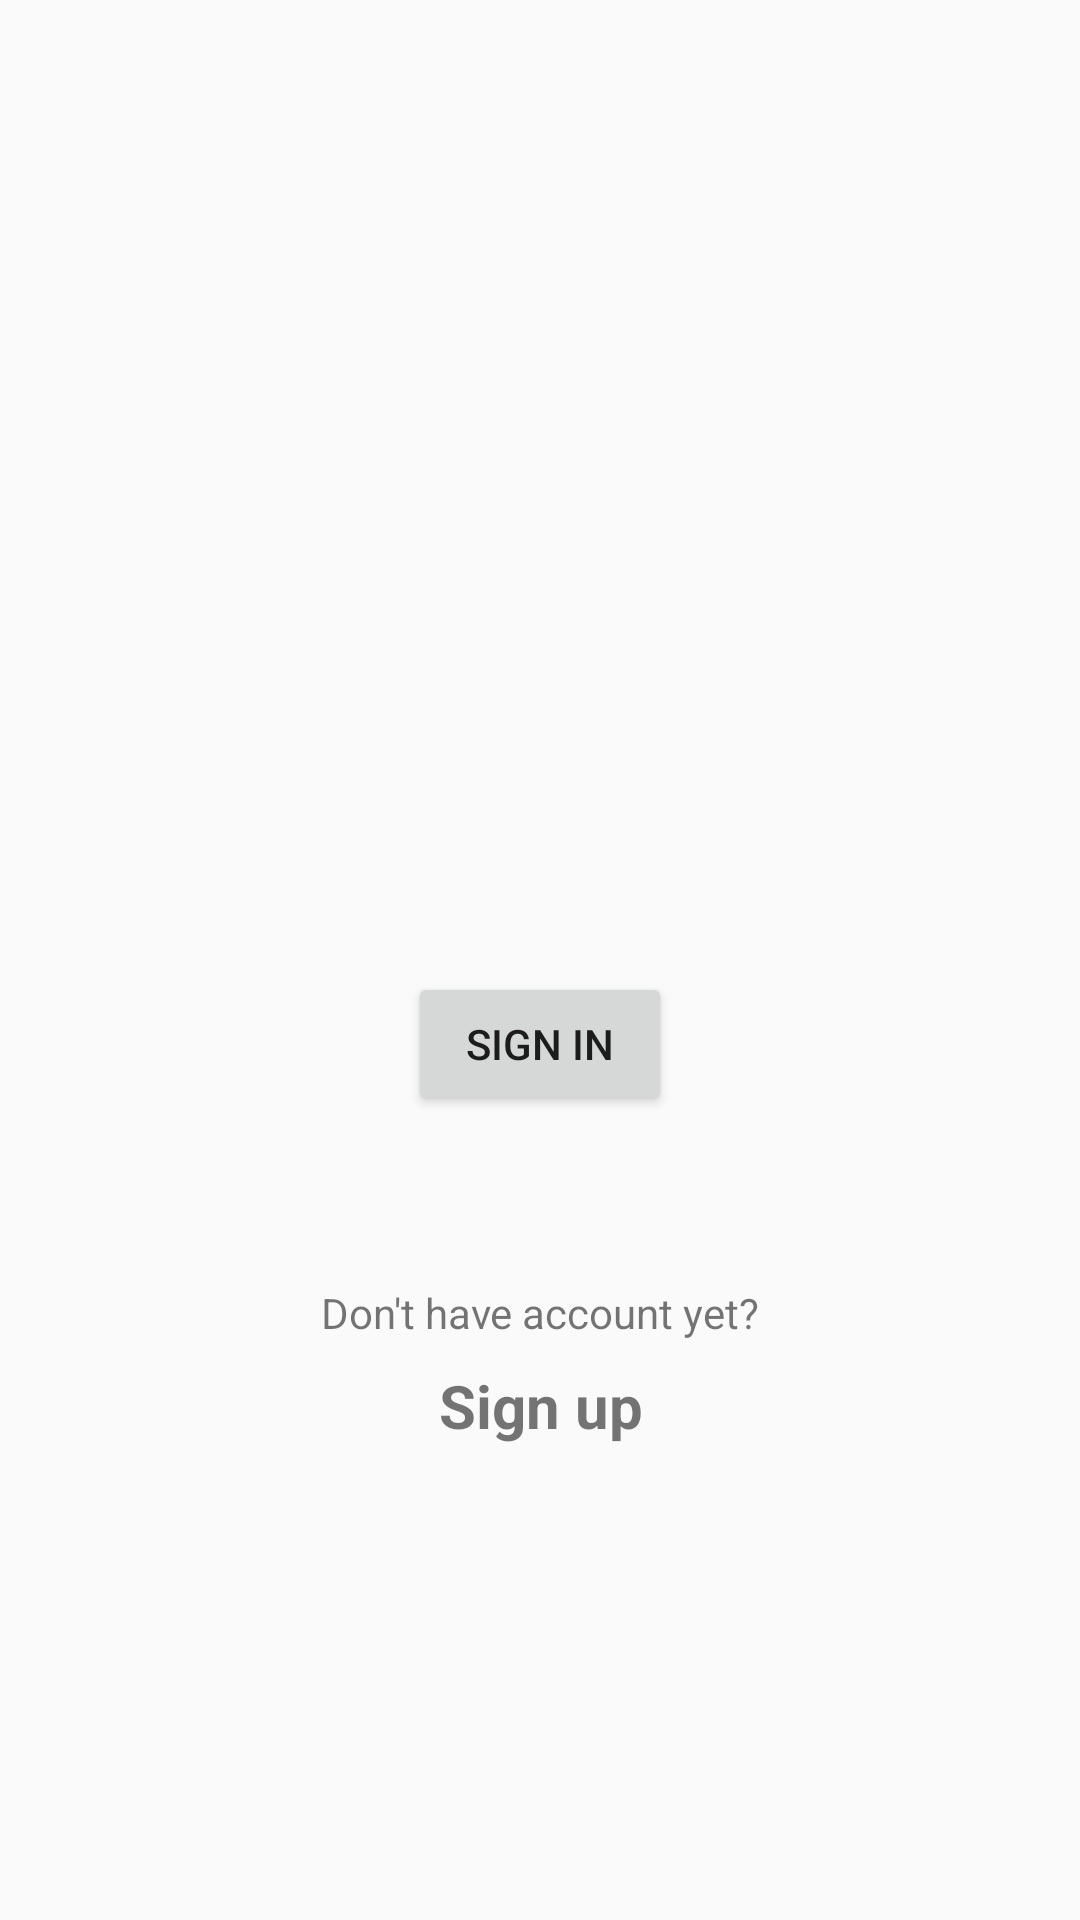

Android layout source for this screen:
<!-- AndroidManifest.xml: activity theme Theme.AppCompat.DayNight.NoActionBar -->
<!-- res/layout/activity_splash.xml -->
<?xml version="1.0" encoding="utf-8"?>
<androidx.constraintlayout.widget.ConstraintLayout xmlns:android="http://schemas.android.com/apk/res/android"
    xmlns:app="http://schemas.android.com/apk/res-auto"
    xmlns:tools="http://schemas.android.com/tools"
    android:layout_width="match_parent"
    android:layout_height="match_parent"
    tools:context=".View.ui.Activites.SplashActivity">

    <ImageView
        android:id="@+id/profile_image"
        android:layout_width="@dimen/hundred_fifty"
        android:layout_height="@dimen/hundred_fifty"
        android:contentDescription="@string/logo"
        app:layout_constraintBottom_toTopOf="@+id/sign_in_button"
        app:layout_constraintEnd_toEndOf="parent"
        app:layout_constraintHorizontal_bias="0.5"
        app:layout_constraintStart_toStartOf="parent"
        app:layout_constraintTop_toTopOf="parent"
        app:layout_constraintVertical_chainStyle="packed"
        app:srcCompat="@drawable/ic_logo"
        android:layout_marginVertical="@dimen/eight"
        />

    <Button
        android:id="@+id/sign_in_button"
        android:layout_width="wrap_content"
        android:layout_height="wrap_content"
        android:text="@string/sign_in"
        android:layout_marginVertical="@dimen/eight"
        app:layout_constraintBottom_toTopOf="@+id/textView"
        app:layout_constraintEnd_toEndOf="@+id/profile_image"
        app:layout_constraintHorizontal_bias="0.5"
        app:layout_constraintStart_toStartOf="@+id/profile_image"
        app:layout_constraintTop_toBottomOf="@+id/profile_image" />

    <TextView
        android:id="@+id/textView"
        android:layout_width="wrap_content"
        android:layout_height="wrap_content"
        android:text="@string/no_account"
        android:layout_marginTop="@dimen/forty_eight"
        app:layout_constraintBottom_toTopOf="@+id/sign_up"
        app:layout_constraintEnd_toEndOf="@+id/sign_in_button"
        app:layout_constraintHorizontal_bias="0.5"
        app:layout_constraintStart_toStartOf="@+id/sign_in_button"
        app:layout_constraintTop_toBottomOf="@+id/sign_in_button" />

    <TextView
        android:id="@+id/sign_up"
        android:layout_width="wrap_content"
        android:layout_height="wrap_content"
        android:text="@string/sign_up"
        android:layout_marginVertical="@dimen/eight"
        app:layout_constraintBottom_toBottomOf="parent"
        app:layout_constraintEnd_toEndOf="@+id/textView"
        app:layout_constraintHorizontal_bias="0.5"
        app:layout_constraintStart_toStartOf="@+id/textView"
        app:layout_constraintTop_toBottomOf="@+id/textView"
        android:textStyle="bold"
        android:textSize="@dimen/text_twenty"/>

</androidx.constraintlayout.widget.ConstraintLayout>
<!-- resources referenced by this layout -->
<resources>
  <dimen name="eight">8dp</dimen>
  <dimen name="forty_eight">48dp</dimen>
  <dimen name="hundred_fifty">150dp</dimen>
  <dimen name="text_twenty">20sp</dimen>
  <string name="logo">LOGO</string>
  <string name="no_account">Don\'t have account yet?</string>
  <string name="sign_in">Sign in</string>
  <string name="sign_up">Sign up</string>
</resources>
